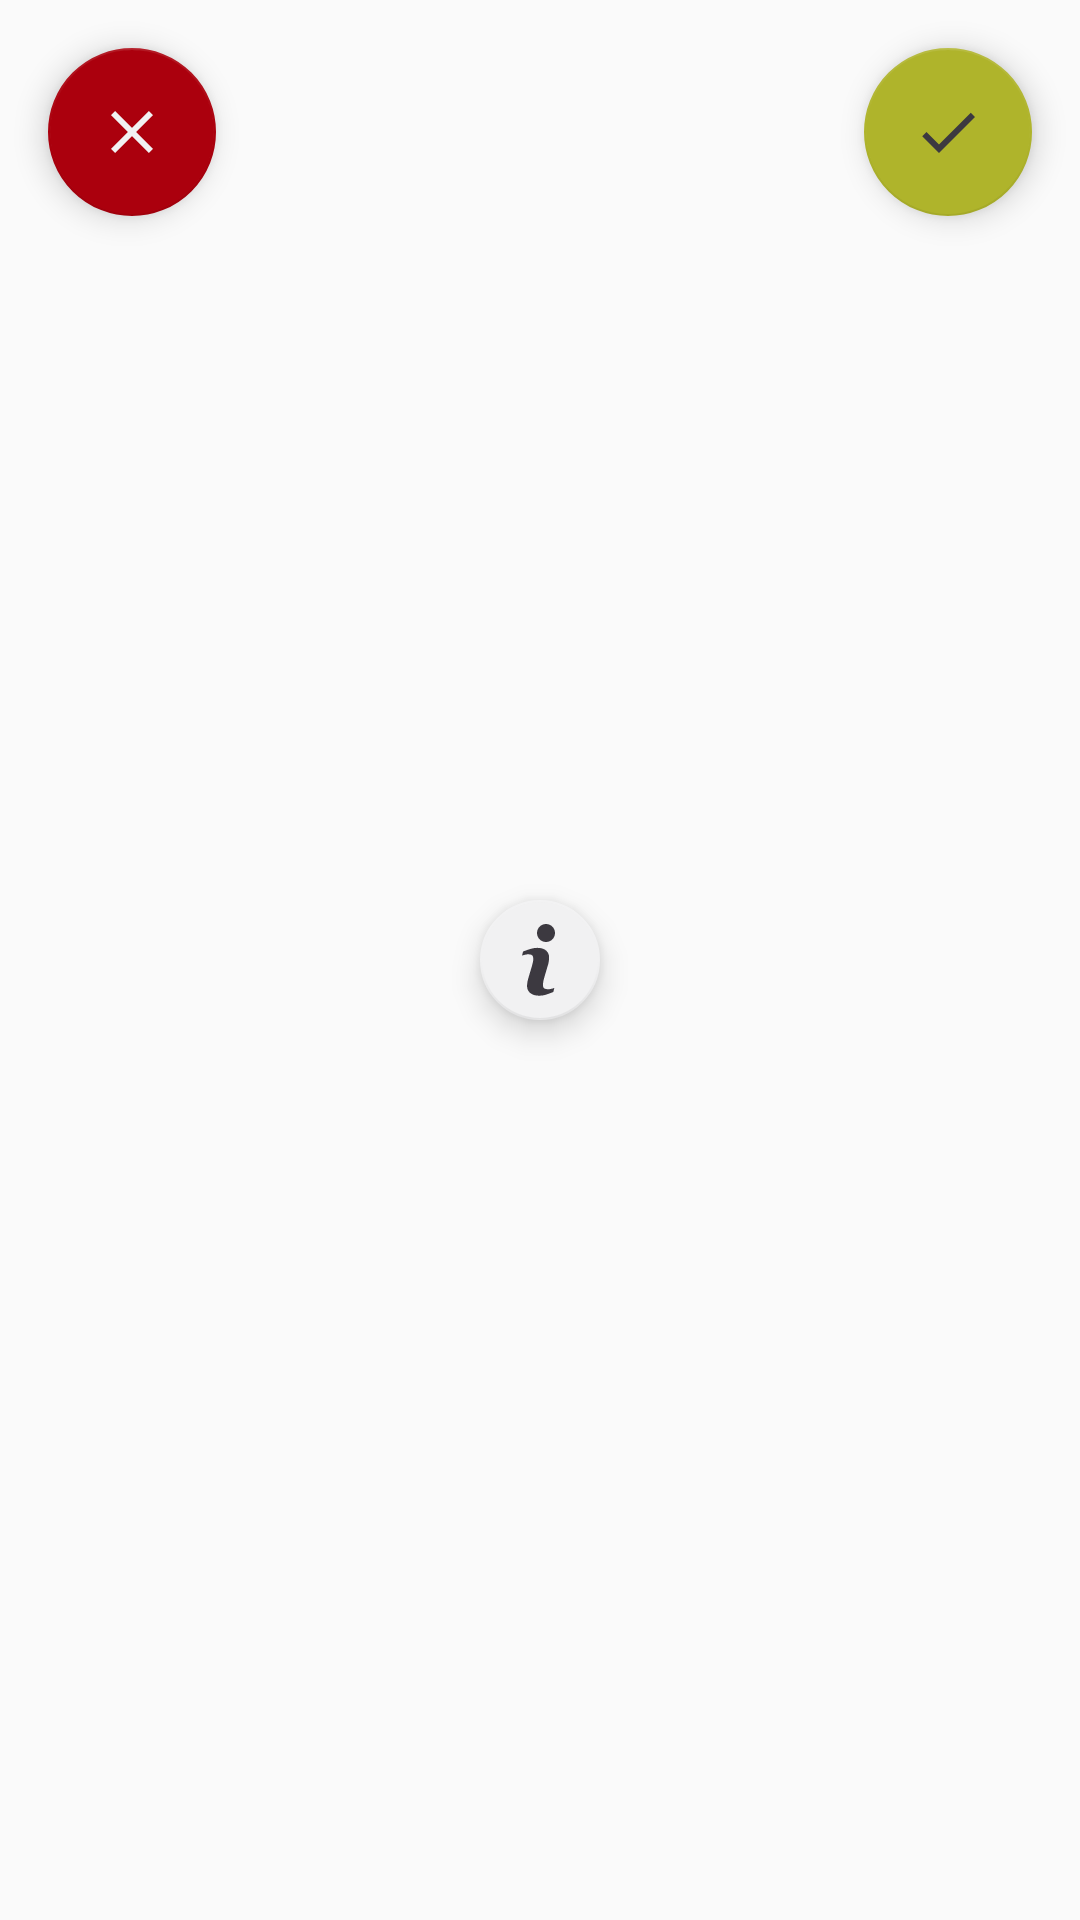

This screen was rendered from an Android layout file. Write that file and the resources it references.
<!-- AndroidManifest.xml: application theme AppTheme -->
<!-- res/layout/buttons.xml -->
<?xml version="1.0" encoding="utf-8"?>
<GridLayout xmlns:android="http://schemas.android.com/apk/res/android"
    xmlns:app="http://schemas.android.com/apk/res-auto"
    android:layout_width="match_parent"
    android:layout_height="wrap_content"
    android:layout_alignParentTop="true"
    android:layout_gravity="bottom"
    android:columnCount="3"
    android:orientation="horizontal">


    <android.support.design.widget.FloatingActionButton
        android:id="@+id/rejectButton"
        android:layout_width="wrap_content"
        android:layout_height="wrap_content"
        android:layout_column="0"
        android:layout_margin="@dimen/activity_horizontal_margin"
        android:layout_row="0"
        android:adjustViewBounds="true"
        android:clickable="true"
        android:scaleType="center"
        app:backgroundTint="@color/Red_fab"
        app:fabSize="normal"
        app:srcCompat="@drawable/ic_close_black_36dp" />

    <android.support.design.widget.FloatingActionButton
        android:id="@+id/infoButton"
        android:layout_width="wrap_content"
        android:layout_height="wrap_content"
        android:layout_column="1"
        android:layout_gravity="center"
        android:layout_margin="@dimen/activity_horizontal_margin"
        android:layout_row="0"
        android:adjustViewBounds="true"
        android:clickable="true"
        android:scaleType="center"
        app:backgroundTint="@color/background"
        app:fabSize="mini"
        app:srcCompat="@drawable/ic_information1" />

    <android.support.design.widget.FloatingActionButton
        android:id="@+id/acceptButton"
        android:layout_width="wrap_content"
        android:layout_height="wrap_content"
        android:layout_column="2"
        android:layout_margin="@dimen/activity_horizontal_margin"
        android:layout_row="0"
        android:adjustViewBounds="true"
        android:clickable="true"
        android:scaleType="center"
        app:backgroundTint="@color/Green_fab"
        app:fabSize="normal"
        app:srcCompat="@drawable/ic_check_black_36dp" />
</GridLayout>
<!-- resources referenced by this layout -->
<resources>
  <color name="Green_fab">#afb42b</color>
  <color name="Red_fab">#ab000d</color>
  <color name="background">#f1f1f2</color>
  <dimen name="activity_horizontal_margin">16dp</dimen>
  <!-- drawable ic_check_black_36dp (drawable) -->
  <vector
      android:height="36dp"
      android:viewportHeight="24.0"
      android:viewportWidth="24.0"
      android:width="36dp"
      xmlns:android="http://schemas.android.com/apk/res/android">
      <path
          android:fillColor="@color/olive"
          android:pathData="M9,16.17L4.83,12l-1.42,1.41L9,19 21,7l-1.41,-1.41z"/>
  </vector>
  <!-- drawable ic_close_black_36dp (drawable) -->
  <vector
      android:height="36dp"
      android:viewportHeight="24.0"
      android:viewportWidth="24.0"
      android:width="36dp"
      xmlns:android="http://schemas.android.com/apk/res/android">
      <path
          android:fillColor="@color/background"
          android:pathData="M19,6.41L17.59,5 12,10.59 6.41,5 5,6.41 10.59,12 5,17.59 6.41,19 12,13.41 17.59,19 19,17.59 13.41,12z"/>
  </vector>
  <!-- drawable ic_information1 (drawable) -->
  <vector xmlns:android="http://schemas.android.com/apk/res/android"
      android:width="24dp"
      android:height="24dp"
      android:viewportWidth="24"
      android:viewportHeight="24">
      <path
          android:fillColor="@color/olive"
          android:name="Information"
          android:pathData="m14 6c-1.657 0 -3 -1.343 -3 -3c0 -1.657 1.343 -3 3 -3c1.657 0 3 1.343 3 3c0 1.657 -1.343 3 -3 3zm0.007 2.827c0.687 0.587 1.03 1.35 1.03 2.289c0 0.194 -0.024 0.536 -0.072 1.026c-0.048 0.49 -0.136 0.939 -0.263 1.348l-1.312 4.456c-0.107 0.357 -0.203 0.766 -0.288 1.225c-0.085 0.459 -0.128 0.807 -0.128 1.041c0 0.592 0.138 0.996 0.414 1.21c0.276 0.214 0.754 0.322 1.434 0.322c0.319 0 0.68 -0.054 1.083 -0.161c0.404 -0.107 0.696 -0.201 0.877 -0.283l-0.351 1.378c-1.053 0.398 -1.894 0.702 -2.521 0.911c-0.628 0.209 -1.357 0.314 -2.186 0.314c-1.277 0 -2.269 -0.299 -2.976 -0.896c-0.707 -0.597 -1.061 -1.355 -1.061 -2.274c0 -0.357 0.026 -0.722 0.08 -1.095c0.053 -0.373 0.138 -0.794 0.255 -1.263l1.317 -4.472c0.118 -0.429 0.217 -0.835 0.296 -1.217c0.08 -0.383 0.12 -0.732 0.12 -1.049c0 -0.572 -0.123 -0.97 -0.368 -1.195c-0.245 -0.224 -0.715 -0.337 -1.408 -0.337c-0.341 0 -0.691 0.051 -1.048 0.153c-0.358 0.102 -0.664 0.199 -0.92 0.291l0.352 -1.378c0.863 -0.337 1.688 -0.625 2.476 -0.865c0.788 -0.24 1.534 -0.36 2.237 -0.36c1.267 0 2.245 0.294 2.932 0.881z" />
  </vector>
  <style name="AppTheme" parent="Theme.AppCompat.Light.DarkActionBar">
          
          <item name="colorPrimary">@color/colorPrimary</item>
          <item name="colorPrimaryDark">@color/colorPrimaryDark</item>
          <item name="colorAccent">@color/colorAccent</item>
          <item name="SwipeFlingStyle">@style/SwipeFling</item>
      </style>
  <color name="olive">#3c3940</color>
  <color name="colorPrimary">#4db6ac</color>
  <color name="colorPrimaryDark">#00867d</color>
  <color name="colorAccent">#a0af22</color>
</resources>
